The GitHub repository daai25/RestarauntRecommenderFoodClassifier contains a labelled image folder "dataset" with 2 categories: food, non food. Examples follow, each with its label.

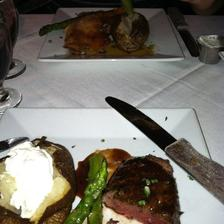
Label: food

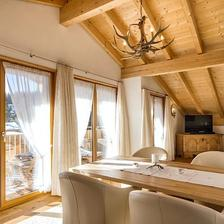
Label: non food

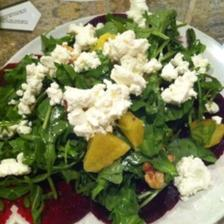
Label: food

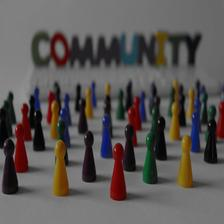
Label: non food

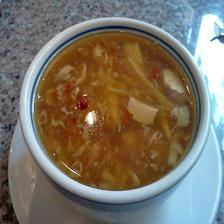
Label: food

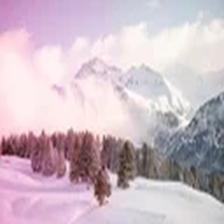
Label: non food
